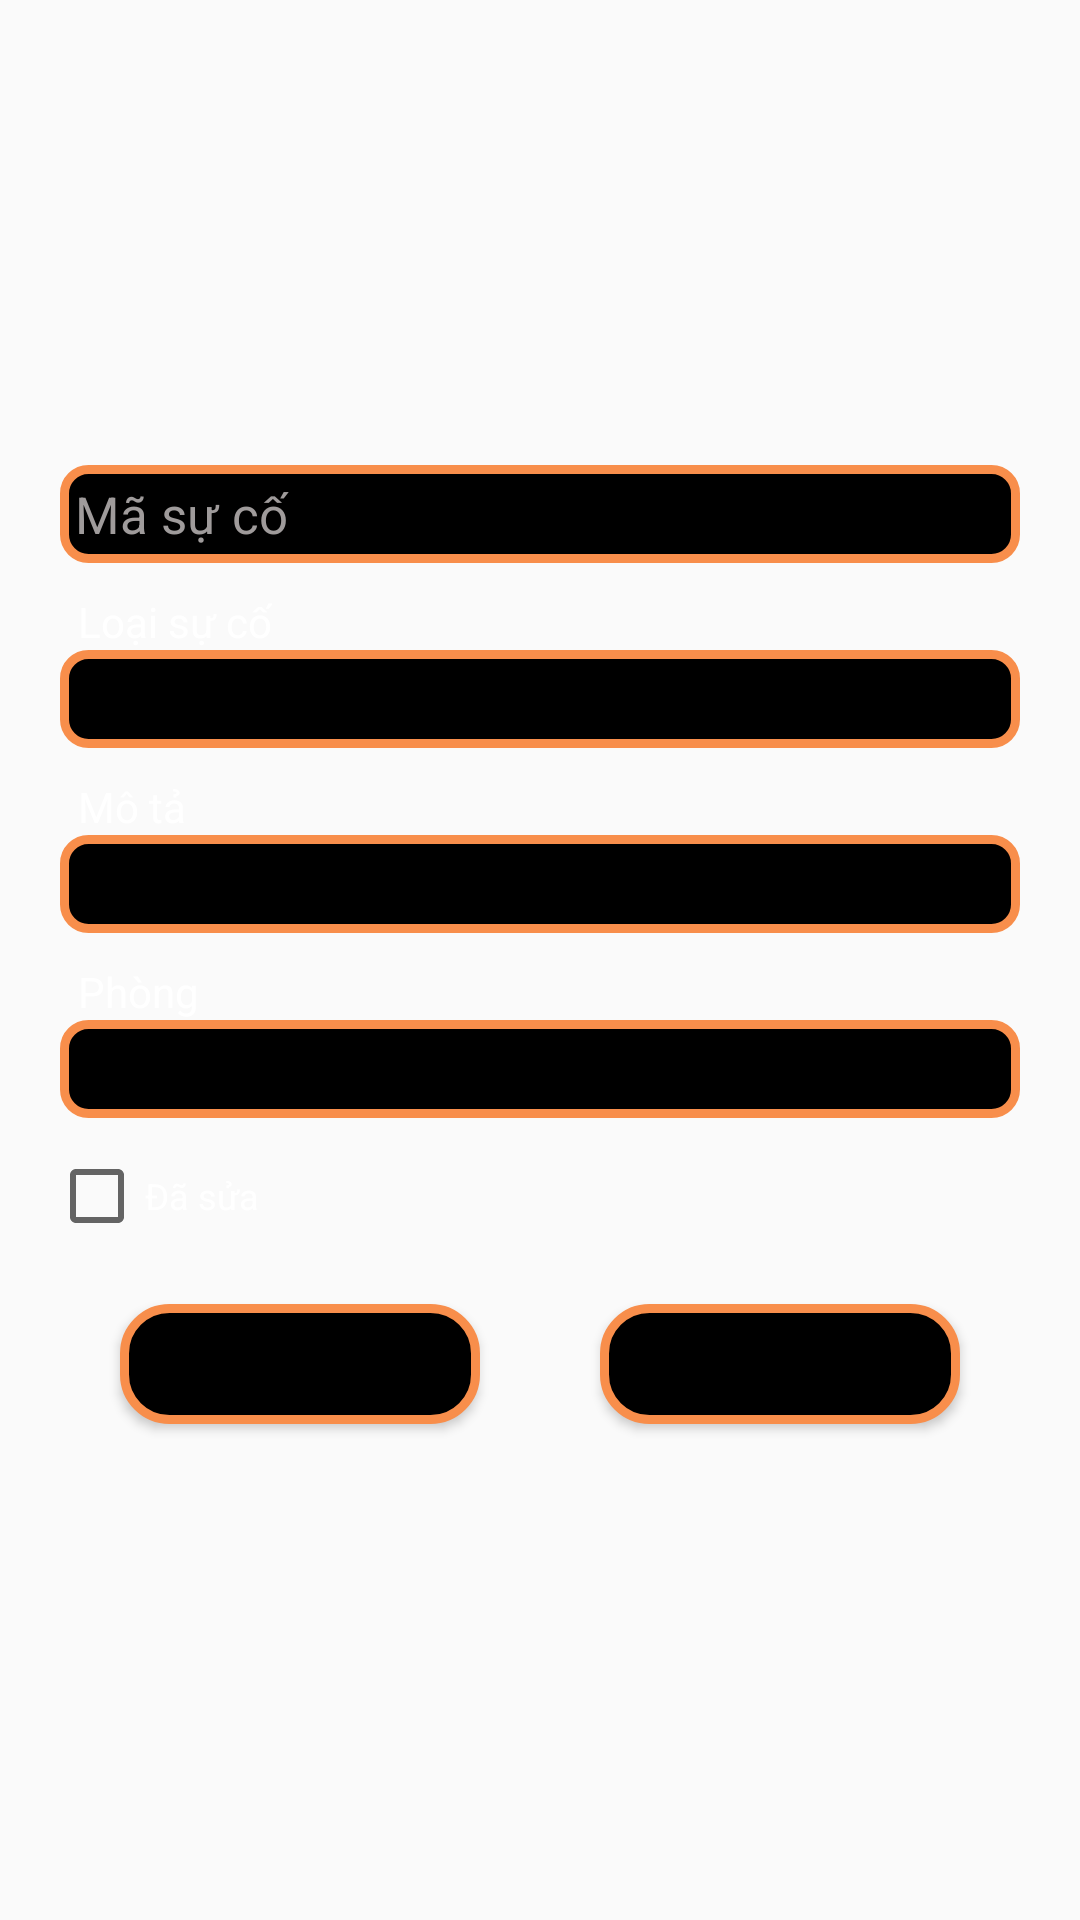

Reconstruct the res/layout file that produces this screen, plus the resources it refers to.
<!-- AndroidManifest.xml: application theme Theme.BedSitMana -->
<!-- res/layout/dialog_su_co.xml -->
<?xml version="1.0" encoding="utf-8"?>
<LinearLayout xmlns:android="http://schemas.android.com/apk/res/android"
    xmlns:tools="http://schemas.android.com/tools"
    android:layout_width="match_parent"
    android:layout_height="match_parent"
    android:background="@drawable/background"
    android:gravity="center_vertical"
    android:orientation="vertical"
    android:padding="20dp">
    <EditText
        android:id="@+id/edtMaSuCo"
        android:layout_width="match_parent"
        android:layout_height="wrap_content"
        android:layout_marginTop="10dp"
        android:background="@drawable/khungedt"
        android:hint="Mã sự cố"
        android:inputType="none"
        android:padding="5dp"
        android:textColor="@color/white"
        android:textColorHint="#9F9B9B"
        android:textSize="17dp" />
    <TextView
        android:layout_width="wrap_content"
        android:layout_height="wrap_content"
        android:paddingLeft="6dp"
        android:paddingTop="10dp"
        android:text="Loại sự cố"
        android:textColor="@color/white" />
    <EditText
        android:id="@+id/edtLoaiSuCo"
        android:layout_width="match_parent"
        android:layout_height="wrap_content"
        android:background="@drawable/khungedt"
        android:padding="5dp"
        android:textColor="@color/white"
        android:textColorHint="#9F9B9B"
        android:textSize="17dp" />
    <TextView
        android:layout_width="wrap_content"
        android:layout_height="wrap_content"
        android:paddingLeft="6dp"
        android:paddingTop="10dp"
        android:text="Mô tả"
        android:textColor="@color/white" />
    <EditText
        android:id="@+id/edtMota"
        android:layout_width="match_parent"
        android:layout_height="wrap_content"
        android:background="@drawable/khungedt"
        android:padding="5dp"
        android:textColor="@color/white"
        android:textColorHint="#9F9B9B"
        android:textSize="17dp" />
    <TextView
        android:layout_width="wrap_content"
        android:layout_height="wrap_content"
        android:paddingLeft="6dp"
        android:paddingTop="10dp"
        android:text="Phòng"
        android:textColor="@color/white" />
    <EditText
        android:id="@+id/edtPhong"
        android:layout_width="match_parent"
        android:layout_height="wrap_content"
        android:background="@drawable/khungedt"
        android:padding="5dp"
        android:textColor="@color/white"
        android:textColorHint="#9F9B9B"
        android:textSize="17dp" />
    <CheckBox
        android:layout_gravity="start"
        android:id="@+id/chkDaSua"
        android:layout_width="wrap_content"
        android:layout_height="wrap_content"
        android:buttonTint="@color/orange"
        android:layout_marginLeft="-4dp"
        android:textColor="@color/white"
        android:textSize="12dp"
        android:layout_marginTop="10dp"
        android:text="Đã sửa"/>

    <LinearLayout
        android:layout_width="match_parent"
        android:layout_height="wrap_content"
        android:gravity="center"
        android:orientation="horizontal">

        <Button
            android:id="@+id/btnXacNhan"
            android:layout_width="120dp"
            android:layout_height="40dp"
            android:layout_margin="20dp"
            android:background="@drawable/khung_login"
            android:text="Xác nhận"
            android:textColor="@color/orange" />

        <Button
            android:id="@+id/btnHuy"
            android:layout_width="120dp"
            android:layout_height="40dp"
            android:layout_margin="20dp"
            android:background="@drawable/khung_login"
            android:text="Hủy"
            android:textColor="@color/orange" />
    </LinearLayout>


</LinearLayout>
<!-- resources referenced by this layout -->
<resources>
  <!-- drawable khung_login (drawable) -->
  <?xml version="1.0" encoding="utf-8"?>
  <shape xmlns:android="http://schemas.android.com/apk/res/android">
      <corners android:radius="15dp" />
      <stroke
          android:width="3dp"
          android:color="#F88E4B" />
      <solid android:color="@color/black"/>
  </shape>
  <!-- drawable khungedt (drawable) -->
  <?xml version="1.0" encoding="utf-8"?>
  <shape xmlns:android="http://schemas.android.com/apk/res/android">
      <corners android:radius="8dp" />
      <stroke
          android:width="3dp"
          android:color="#F88E4B" />
      <solid android:color="@color/black"/>
  </shape>
  <style name="Theme.BedSitMana" parent="Base.Theme.BedSitMana" />
  <style name="Base.Theme.BedSitMana" parent="Theme.AppCompat.DayNight.NoActionBar">
          
          
          <item name="android:statusBarColor">@color/black</item>
          <item name="android:itemBackground">@color/orange</item>
      </style>
  <!-- not gathered from this repository: default colours our renderer supplied (Android Studio template values) -->
  <color name="black">#FF000000</color>
  <color name="white">#FFFFFFFF</color>
</resources>
